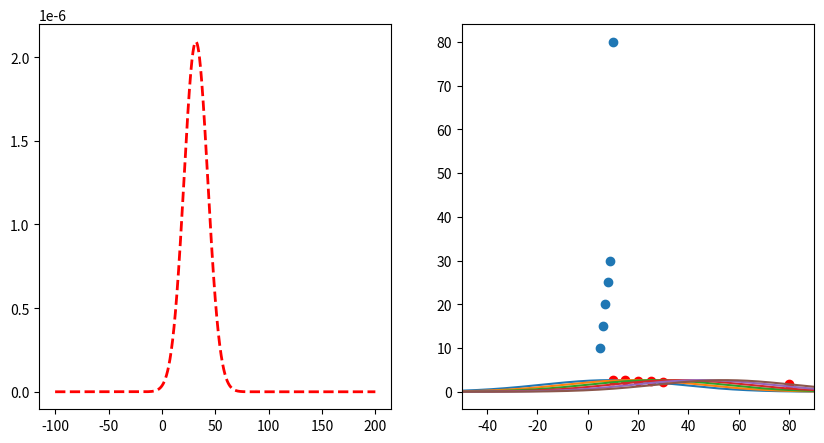

Recreate this plot in Python.
import matplotlib.pyplot as plt
import numpy as np

# create two subplots
fig, (ax1, ax2) = plt.subplots(1, 2, figsize=(10, 5))

datapoints = [(10, 5), (15, 6), (20, 7), (25, 8), (30, 9), (80, 10)]
parameters = [0.11, 4]
y1 = None
x = np.arange(-100, 200, 0.1)

# limit ax2 y axis
# ax2.set_ylim([0, 11])
ax2.set_xlim([-50, 90])


# function to transform x to y using parameters
def f(x, parameters):
    return parameters[0] * x + parameters[1]


for i, (x_, y_) in enumerate(datapoints):
    print("Predicted: ", f(x_, parameters), "Actual: ", y_)
    # plot vertical line that goes from (x_, 0) to (x_, y_)
    # ax2.plot([x_, x_], [0, f(x_, parameters)], "g--", linewidth=2)
    y = 1 / (3 * np.sqrt(2 * np.pi)) * np.exp(-((y_ - f(x, parameters)) ** 2) / (2 * 3**2))
    if y1 is None:
        y1 = y
    else:
        y1 *= y
    # if i == 2:
    ax2.plot(x, y * 20)
    # plot point in red
    ax2.scatter(x_, 1 / (3 * np.sqrt(2 * np.pi)) * np.exp(-((y_ - f(x_, parameters)) ** 2) / (2 * 3**2)) * 20, color="red")

# plot
# get product of all gaussians

# plot line with parameters
#ax2.plot(x, f(x, parameters), "b--", linewidth=2)

ax1.plot(x, y1, "r--", linewidth=2)

# plot scatterplot of datapoints in ax2
# ax2.scatter([x[0] for x in datapoints], [x[1] for x in datapoints])
# swap axis
ax2.scatter([x[1] for x in datapoints], [x[0] for x in datapoints])

# get x of max y
max_x = x[np.argmax(y1)]
print("Max x: ", max_x)
print("Mean of datapoints: ", np.mean([x[0] for x in datapoints]))


plt.show()
